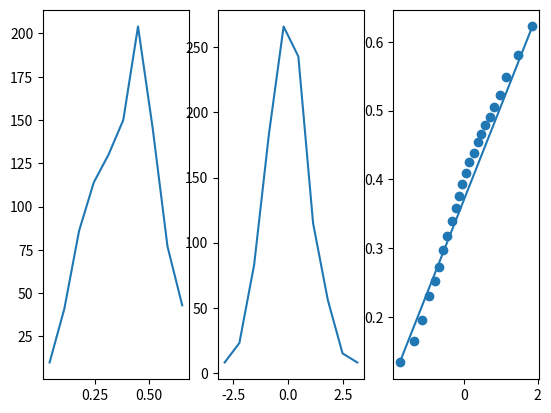

Write the Python code that produced this figure.
# -*- coding: utf-8 -*-
"""
Created on Fri Oct 11 17:38:15 2019

@author: mifiamigahna
"""

import numpy
import matplotlib.pyplot as pyplot

amount = 1000
middle = [0.5, 0.5]

distances = []
sample = numpy.random.rand(amount, 2)

j = 0
for i in sample:
    distances.append(numpy.sqrt(numpy.square(sample[j][0] - 0.5) + numpy.square(sample[j][1] - 0.5)))
    j += 1
    
histData = numpy.histogram(distances)

j = 0
histogramX = []
for i in histData[0]:
    histogramX.append((histData[1][j] + histData[1][j + 1]) / 2)
    j += 1
    
pyplot.subplot(131)
pyplot.plot(histogramX, histData[0])
    

normal = numpy.random.randn(amount)
    
histDataN = numpy.histogram(normal)

j = 0
histogramNX = []
for i in histDataN[0]:
    histogramNX.append((histDataN[1][j] + histDataN[1][j + 1]) / 2)
    j += 1

pyplot.subplot(132)
pyplot.plot(histogramNX, histDataN[0])
    

distances.sort()
normal.sort()

accuracy = 25
j = 1
ascend = []
for i in range(accuracy - 1):
    ascend.append(j / accuracy)
    j += 1
    
sampleQ = numpy.quantile(distances, ascend)
normalQ = numpy.quantile(normal, ascend)

pyplot.subplot(133)
pyplot.scatter(normalQ, sampleQ)
pyplot.plot([normalQ[0], normalQ[-1]], [sampleQ[0], sampleQ[-1]])